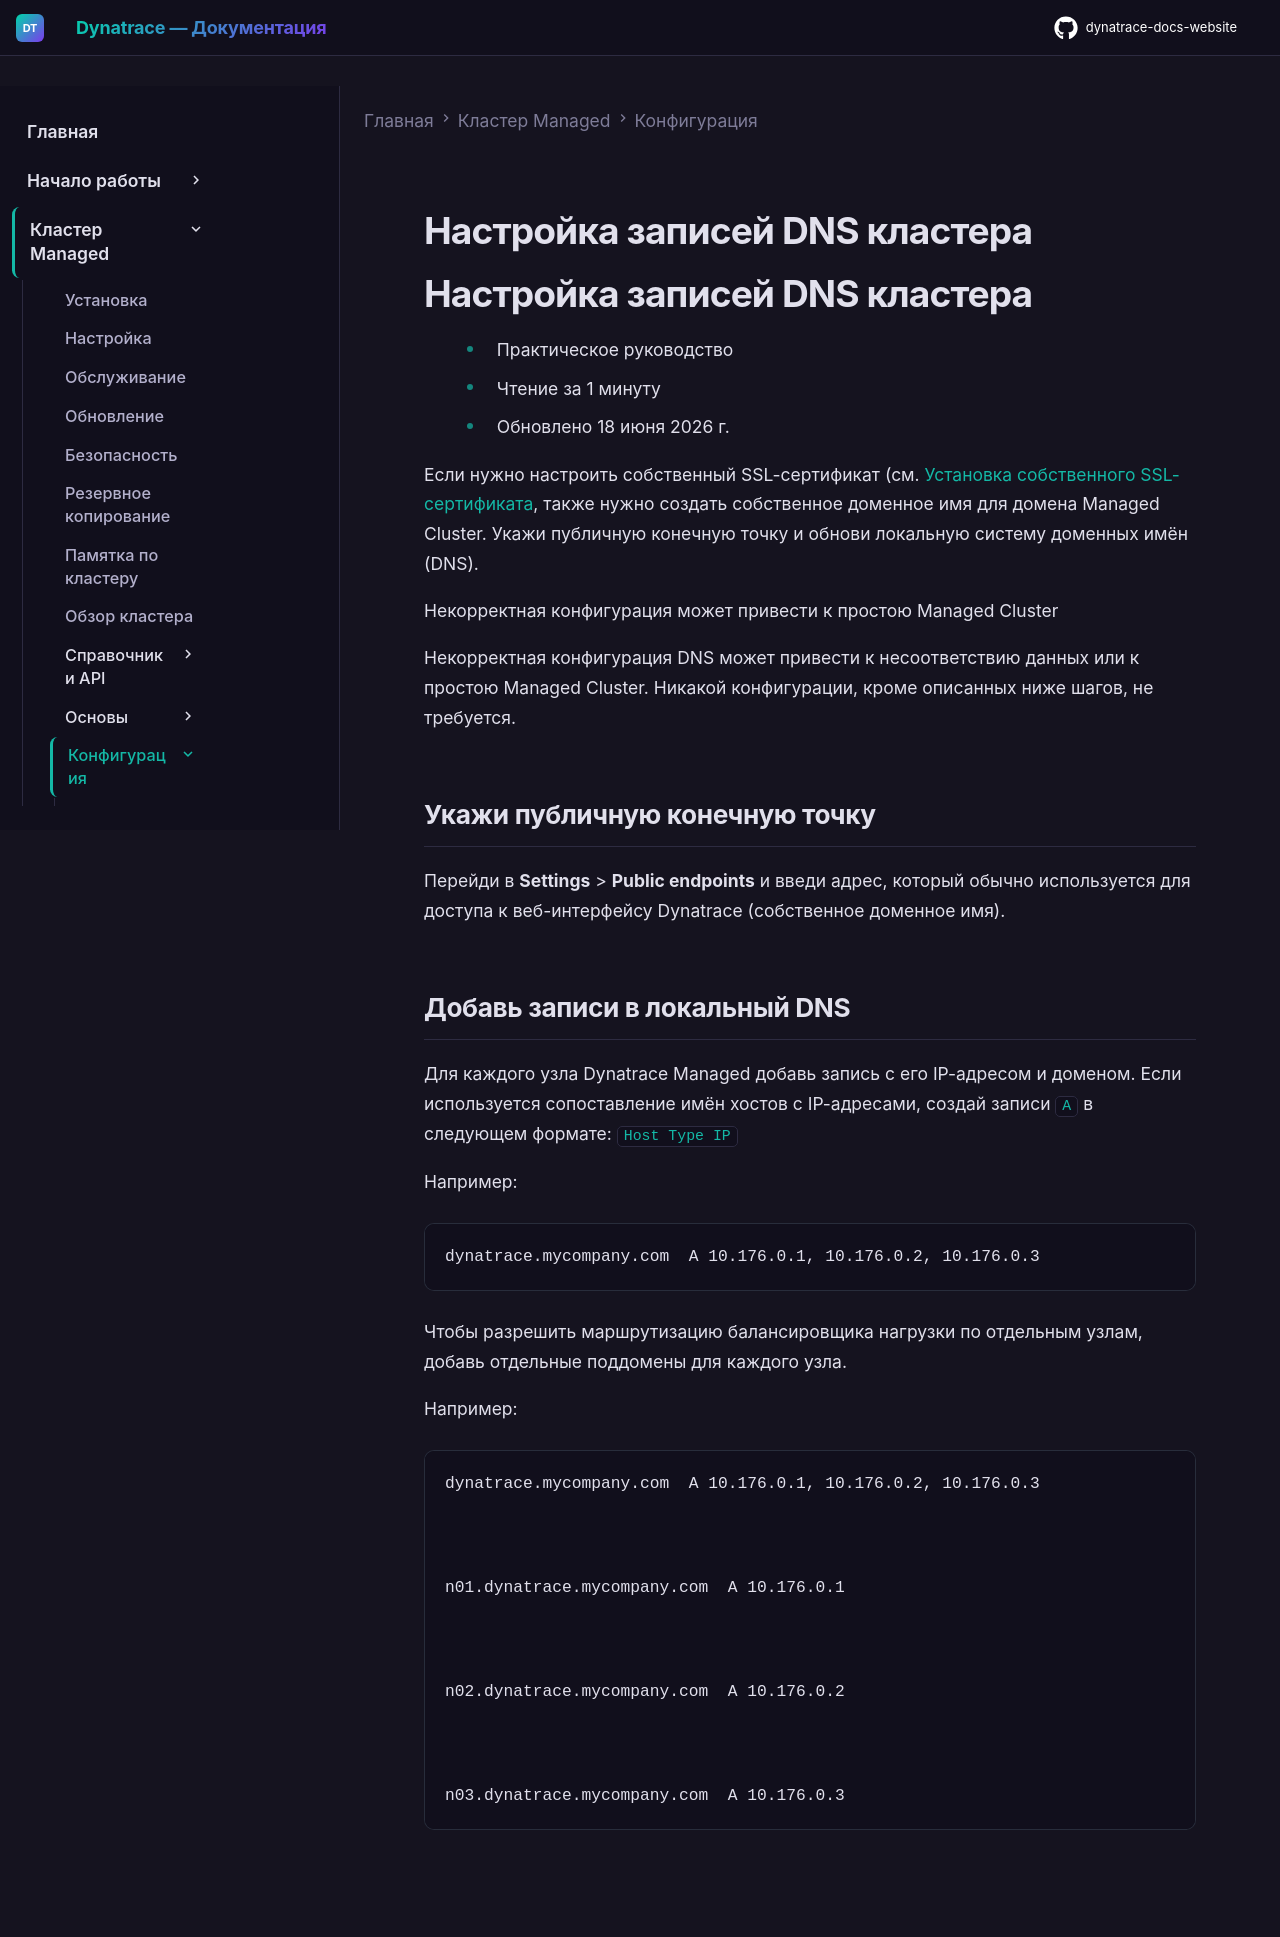

repository: Yerkebulan-Ardabayev/dynatrace-docs-website · page: managed-ru/managed-cluster/configuration/configure-cluster-dns-entries/index.html · generator: mkdocs

---
title: Настройка записей DNS кластера
source: https://docs.dynatrace.com/managed/managed-cluster/configuration/configure-cluster-dns-entries
---

# Настройка записей DNS кластера

# Настройка записей DNS кластера

* Практическое руководство
* Чтение за 1 минуту
* Обновлено 18 июня 2026 г.

Если нужно настроить собственный SSL-сертификат (см. [Установка собственного SSL-сертификата](/managed/managed-cluster/installation/ssl-certificate-managed-cluster "Configure your own SSL certificate for a Managed Cluster instead of using the built-in Dynatrace-managed certificate automation."), также нужно создать собственное доменное имя для домена Managed Cluster. Укажи публичную конечную точку и обнови локальную систему доменных имён (DNS).

Некорректная конфигурация может привести к простою Managed Cluster

Некорректная конфигурация DNS может привести к несоответствию данных или к простою Managed Cluster. Никакой конфигурации, кроме описанных ниже шагов, не требуется.

## Укажи публичную конечную точку

Перейди в **Settings** > **Public endpoints** и введи адрес, который обычно используется для доступа к веб-интерфейсу Dynatrace (собственное доменное имя).

## Добавь записи в локальный DNS

Для каждого узла Dynatrace Managed добавь запись с его IP-адресом и доменом.
Если используется сопоставление имён хостов с IP-адресами, создай записи `A` в следующем формате:
`Host Type IP`

Например:

```
dynatrace.mycompany.com  A 10.176.0.1, 10.176.0.2, 10.176.0.3
```

Чтобы разрешить маршрутизацию балансировщика нагрузки по отдельным узлам, добавь отдельные поддомены для каждого узла.

Например:

```
dynatrace.mycompany.com  A 10.176.0.1, 10.176.0.2, 10.176.0.3



n01.dynatrace.mycompany.com  A 10.176.0.1



n02.dynatrace.mycompany.com  A 10.176.0.2



n03.dynatrace.mycompany.com  A 10.176.0.3
```
